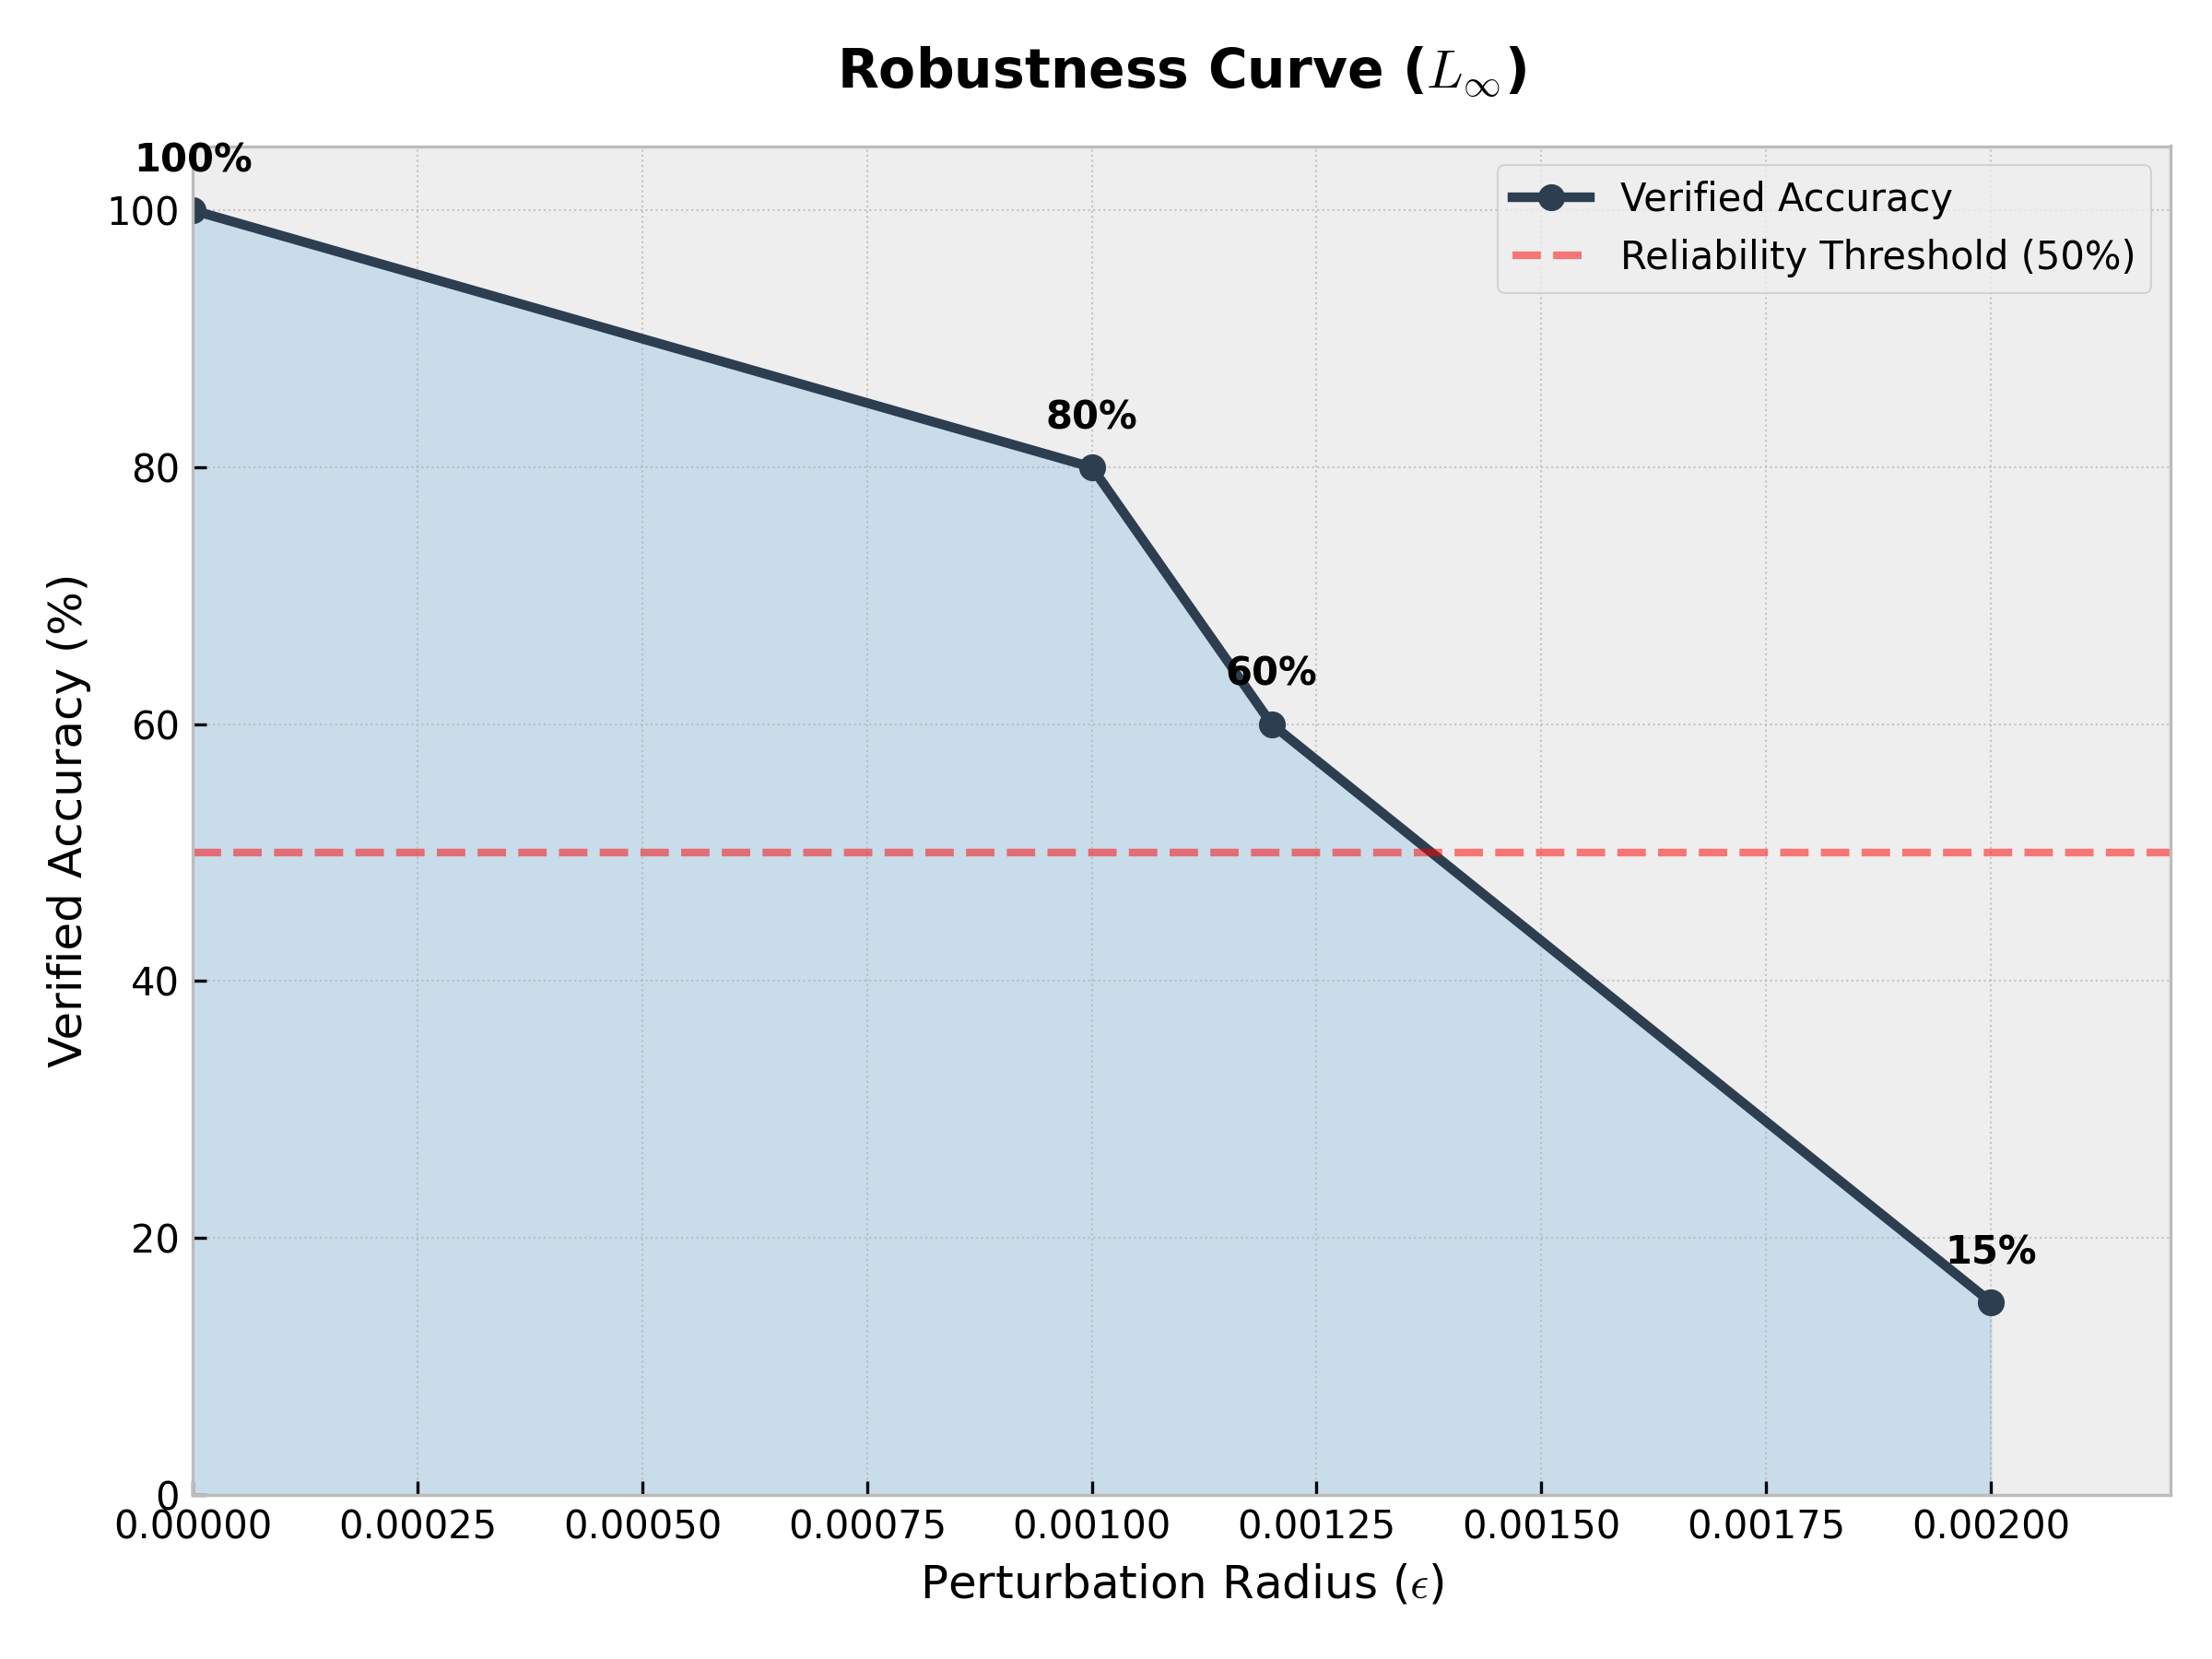

This chart was generated by the following Python code:
import matplotlib.pyplot as plt

# --- DATA (Your results) ---
epsilons = [0.0, 0.001, 0.0012, 0.002]
verified_rates = [100.0, 80.0, 60.0, 15.0]  # % Safe

# --- PLOT CONFIGURATION ---
plt.figure(figsize=(8, 6))
plt.style.use('bmh')  # Clean, academic style

# Main plot line
plt.plot(epsilons, verified_rates, marker='o', linestyle='-', linewidth=2.5, color='#2c3e50', label='Verified Accuracy')

# Shaded area (Safety zone)
plt.fill_between(epsilons, verified_rates, alpha=0.2, color='#3498db')

# Reference line (Reliability Threshold)
plt.axhline(y=50, color='r', linestyle='--', alpha=0.5, label='Reliability Threshold (50%)')

# Titles and Labels (IN ENGLISH)
plt.title('Robustness Curve ($L_\infty$)', fontsize=14, fontweight='bold', pad=15)
plt.xlabel('Perturbation Radius ($\epsilon$)', fontsize=12)
plt.ylabel('Verified Accuracy (%)', fontsize=12)

# Axis adjustments
plt.ylim(0, 105)
plt.xlim(0, 0.0022)
plt.grid(True, linestyle=':', alpha=0.7)
plt.legend(frameon=True, loc='upper right')

# Data annotations
for x, y in zip(epsilons, verified_rates):
    plt.annotate(f'{int(y)}%', 
                 (x, y), 
                 textcoords="offset points", 
                 xytext=(0, 10), 
                 ha='center', 
                 fontsize=10, 
                 fontweight='bold')

# Save and Show
plt.tight_layout()
plt.savefig('robustness_curve.png', dpi=300)
plt.show()

print("Graph generated successfully: robustness_curve.png")
